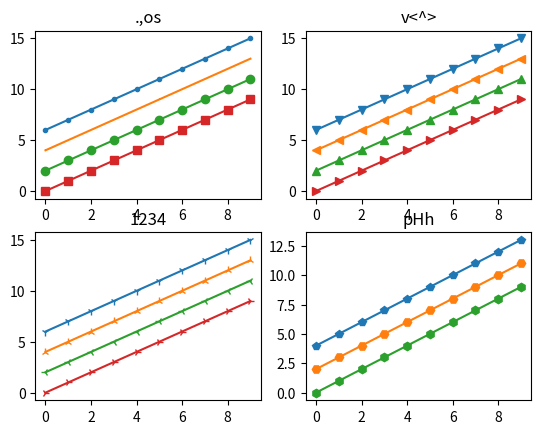

Recreate this plot in Python.
import numpy as np
import matplotlib.pyplot as plt

x = np.arange(10)
fig, axes = plt.subplots(2,2)

axes[0,0].set_title(".,os")
axes[0,0].plot(x,x+6,marker=".") # 점
axes[0,0].plot(x,x+4,marker=",") # 픽셀
axes[0,0].plot(x,x+2,marker="o") # 원
axes[0,0].plot(x,x+0,marker="s") # 사각형

axes[0,1].set_title("v<^>")
axes[0,1].plot(x,x+6,marker="v") # 삼각형 1
axes[0,1].plot(x,x+4,marker="<") # 삼각형 2
axes[0,1].plot(x,x+2,marker="^") # 삼각형 3
axes[0,1].plot(x,x+0,marker=">") # 삼각형 4

axes[1,0].set_title("1234")
axes[1,0].plot(x,x+6,marker="1") # 삼각선 1
axes[1,0].plot(x,x+4,marker="2") # 삼각선 2
axes[1,0].plot(x,x+2,marker="3") # 삼각선 3
axes[1,0].plot(x,x+0,marker="4") # 삼각선 4

axes[1,1].set_title("pHh")
axes[1,1].plot(x,x+4,marker="p")
axes[1,1].plot(x,x+2,marker="H")
axes[1,1].plot(x,x+0,marker="h")

plt.show()